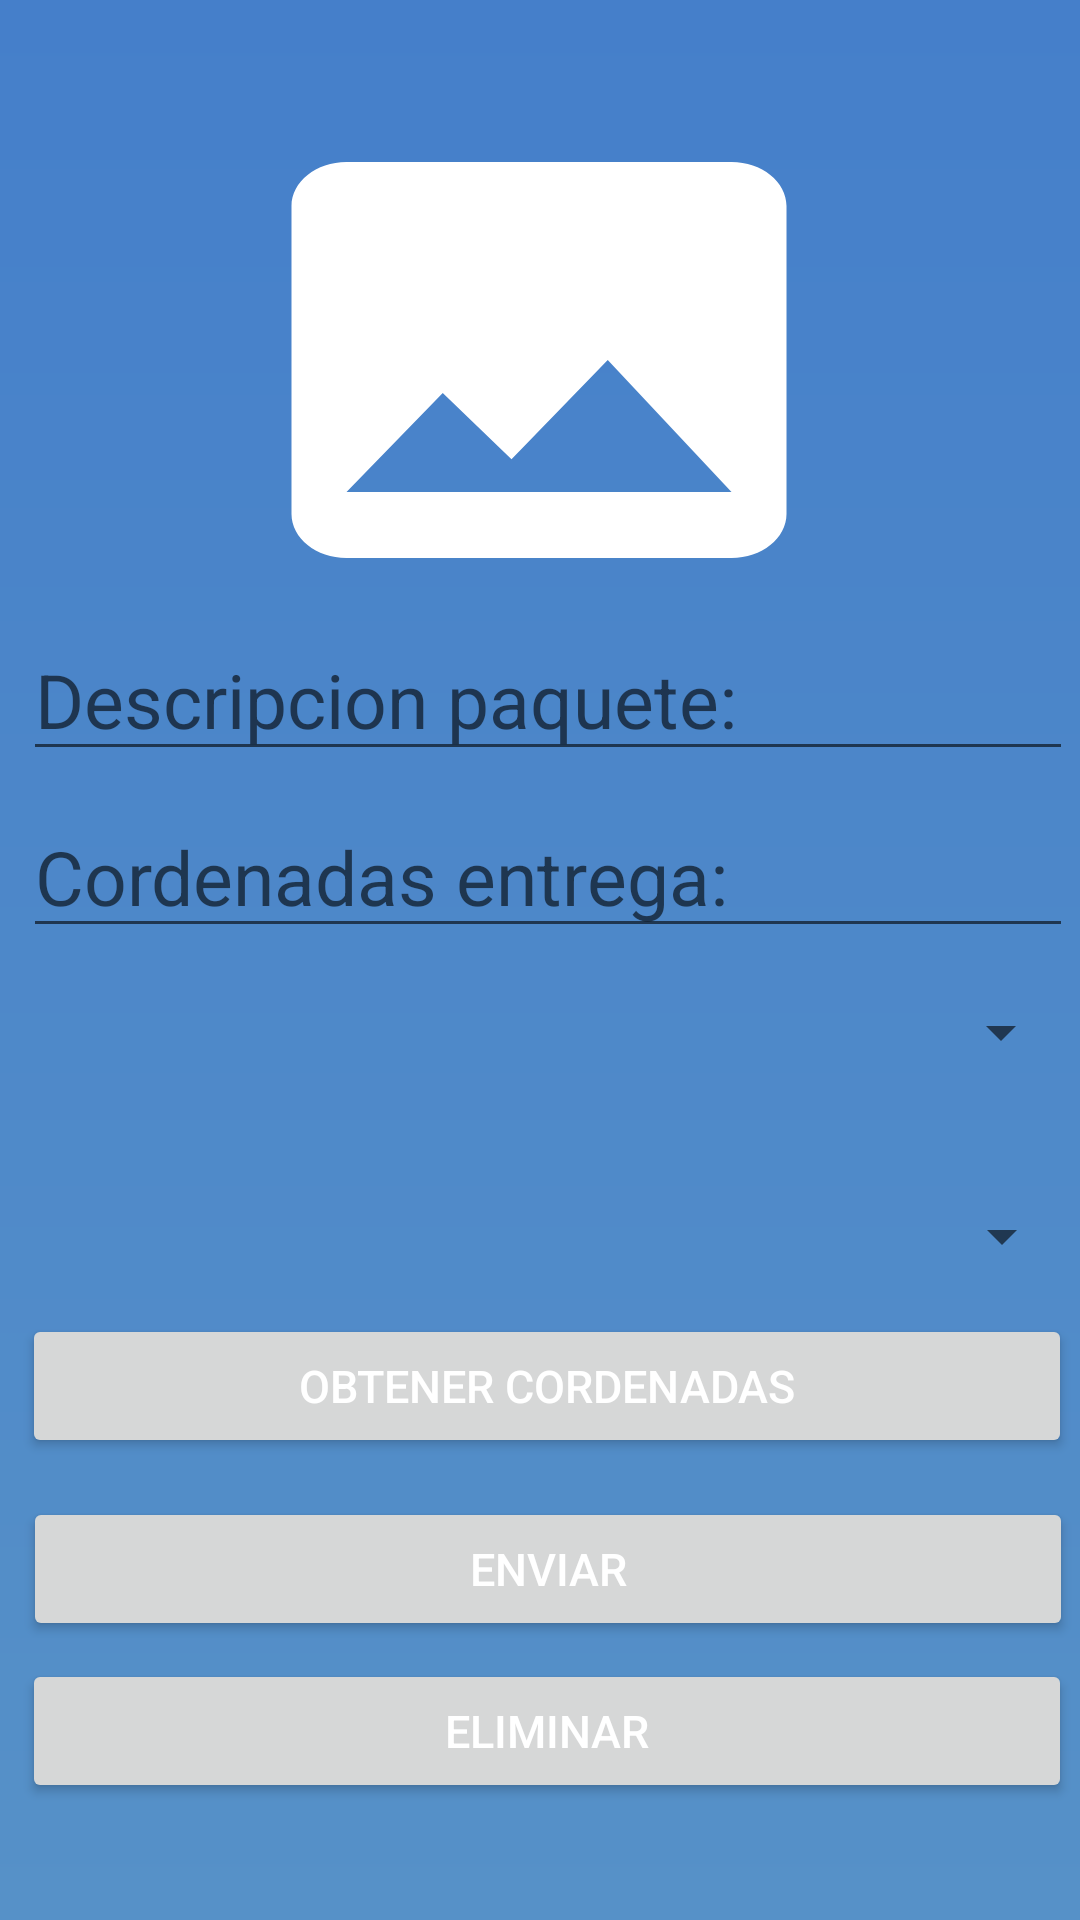

Android layout source for this screen:
<!-- AndroidManifest.xml: application theme Theme.Entregapp -->
<!-- res/layout/fragment_delivery_detail.xml -->
<?xml version="1.0" encoding="utf-8"?>
<androidx.constraintlayout.widget.ConstraintLayout xmlns:android="http://schemas.android.com/apk/res/android"
    xmlns:app="http://schemas.android.com/apk/res-auto"
    xmlns:tools="http://schemas.android.com/tools"
    android:layout_width="match_parent"
    android:layout_height="match_parent"
    android:orientation="vertical"
    android:gravity="center"
    android:background="@drawable/background"
    tools:context=".MainActivity">

    <ImageButton
        android:id="@+id/imageTomar"
        android:layout_width="220dp"
        android:layout_height="176dp"
        android:layout_marginVertical="20dp"

        android:src="@drawable/ic_baseline_image_24"
        app:layout_constraintBottom_toBottomOf="parent"
        app:layout_constraintEnd_toEndOf="parent"
        app:layout_constraintHorizontal_bias="0.497"
        app:layout_constraintStart_toStartOf="parent"
        app:layout_constraintTop_toTopOf="parent"
        android:background="@android:color/transparent"
        android:padding="0dp"
        android:scaleType="fitXY"
        app:layout_constraintVertical_bias="0.028"></ImageButton>


    <EditText
        android:id="@+id/direcion"
        android:layout_width="350dp"
        android:layout_height="wrap_content"
        android:hint="Cordenadas entrega: "
        android:textColor="#FFF"
        android:textSize="25dp"
        app:layout_constraintBottom_toBottomOf="parent"
        app:layout_constraintEnd_toEndOf="parent"
        app:layout_constraintHorizontal_bias="0.754"
        app:layout_constraintStart_toStartOf="parent"
        app:layout_constraintTop_toTopOf="parent"
        app:layout_constraintVertical_bias="0.45" />

    <EditText
        android:id="@+id/Telefono"
        android:layout_width="350dp"
        android:layout_height="wrap_content"
        android:hint="Descripcion paquete: "
        android:textColor="#FFF"

        android:textSize="25dp"
        app:layout_constraintBottom_toBottomOf="parent"
        app:layout_constraintEnd_toEndOf="parent"
        app:layout_constraintHorizontal_bias="0.754"
        app:layout_constraintStart_toStartOf="parent"
        app:layout_constraintTop_toTopOf="parent"
        app:layout_constraintVertical_bias="0.35" />

    <Spinner
        android:id="@+id/paquete"
        android:layout_width="351dp"
        android:layout_height="40dp"
        android:layout_marginTop="76dp"
        app:layout_constraintEnd_toEndOf="parent"
        app:layout_constraintHorizontal_bias="0.766"

        app:layout_constraintStart_toStartOf="parent"
        app:layout_constraintTop_toBottomOf="@+id/direcion" />

    <Spinner
        android:id="@+id/cliente"
        android:layout_width="351dp"
        android:layout_height="40dp"
        android:layout_marginTop="8dp"
        app:layout_constraintEnd_toEndOf="parent"
        app:layout_constraintHorizontal_bias="0.75"
        app:layout_constraintStart_toStartOf="parent"
        app:layout_constraintTop_toBottomOf="@+id/direcion" />

    <Button
        android:id="@+id/getcord"
        android:layout_width="350dp"
        android:layout_height="wrap_content"
        android:text="Obtener cordenadas"
        android:textColor="#FFF"
        android:textSize="15dp"
        app:layout_constraintBottom_toBottomOf="parent"
        app:layout_constraintEnd_toEndOf="parent"
        app:layout_constraintHorizontal_bias="0.737"
        app:layout_constraintStart_toStartOf="parent"
        app:layout_constraintTop_toTopOf="parent"
        app:layout_constraintVertical_bias="0.74" />

    <Button
        android:id="@+id/enviar"
        android:layout_width="350dp"
        android:layout_height="wrap_content"
        android:text="Enviar"
        android:textColor="#FFF"
        android:textSize="15dp"
        app:layout_constraintBottom_toBottomOf="parent"
        app:layout_constraintEnd_toEndOf="parent"
        app:layout_constraintHorizontal_bias="0.754"
        app:layout_constraintStart_toStartOf="parent"
        app:layout_constraintTop_toTopOf="parent"
        app:layout_constraintVertical_bias="0.843" />

    <Button
        android:id="@+id/eliminar"
        android:layout_width="350dp"
        android:layout_height="wrap_content"
        android:text="Eliminar"
        android:textColor="#FFF"
        android:textSize="15dp"
        app:layout_constraintBottom_toBottomOf="parent"
        app:layout_constraintEnd_toEndOf="parent"
        app:layout_constraintHorizontal_bias="0.737"
        app:layout_constraintStart_toStartOf="parent"
        app:layout_constraintTop_toTopOf="parent"
        app:layout_constraintVertical_bias="0.934" />


</androidx.constraintlayout.widget.ConstraintLayout>
<!-- resources referenced by this layout -->
<resources>
  <!-- drawable background (drawable) -->
  <?xml version="1.0" encoding="utf-8"?>
  <shape xmlns:android="http://schemas.android.com/apk/res/android">
  
      <gradient android:startColor="@color/colorPrimary"
          android:endColor="@color/colorAccent"
          android:angle="-90"></gradient>
  
  </shape>
  <!-- drawable ic_baseline_image_24 (drawable) -->
  <vector android:height="120dp" android:tint="#FFFFFF"
      android:viewportHeight="24" android:viewportWidth="24"
      android:width="120dp" xmlns:android="http://schemas.android.com/apk/res/android">
      <path android:fillColor="@android:color/white" android:pathData="M21,19V5c0,-1.1 -0.9,-2 -2,-2H5c-1.1,0 -2,0.9 -2,2v14c0,1.1 0.9,2 2,2h14c1.1,0 2,-0.9 2,-2zM8.5,13.5l2.5,3.01L14.5,12l4.5,6H5l3.5,-4.5z"/>
  </vector>
  <style name="Theme.Entregapp" parent="Theme.MaterialComponents.DayNight.DarkActionBar">
          
          <item name="colorPrimary">@color/purple_500</item>
          <item name="colorPrimaryVariant">@color/purple_700</item>
          <item name="colorOnPrimary">@color/white</item>
          
          <item name="colorSecondary">@color/teal_200</item>
          <item name="colorSecondaryVariant">@color/teal_700</item>
          <item name="colorOnSecondary">@color/black</item>
          
          <item name="android:statusBarColor" tools:targetApi="l">?attr/colorPrimaryVariant</item>
          
      </style>
  <color name="colorPrimary">#457fca</color>
  <color name="colorAccent">#5691c8</color>
  <color name="purple_500">#FF6200EE</color>
  <color name="purple_700">#FF3700B3</color>
  <color name="white">#FFFFFFFF</color>
  <color name="teal_200">#FF03DAC5</color>
  <color name="teal_700">#FF018786</color>
  <color name="black">#FF000000</color>
</resources>
